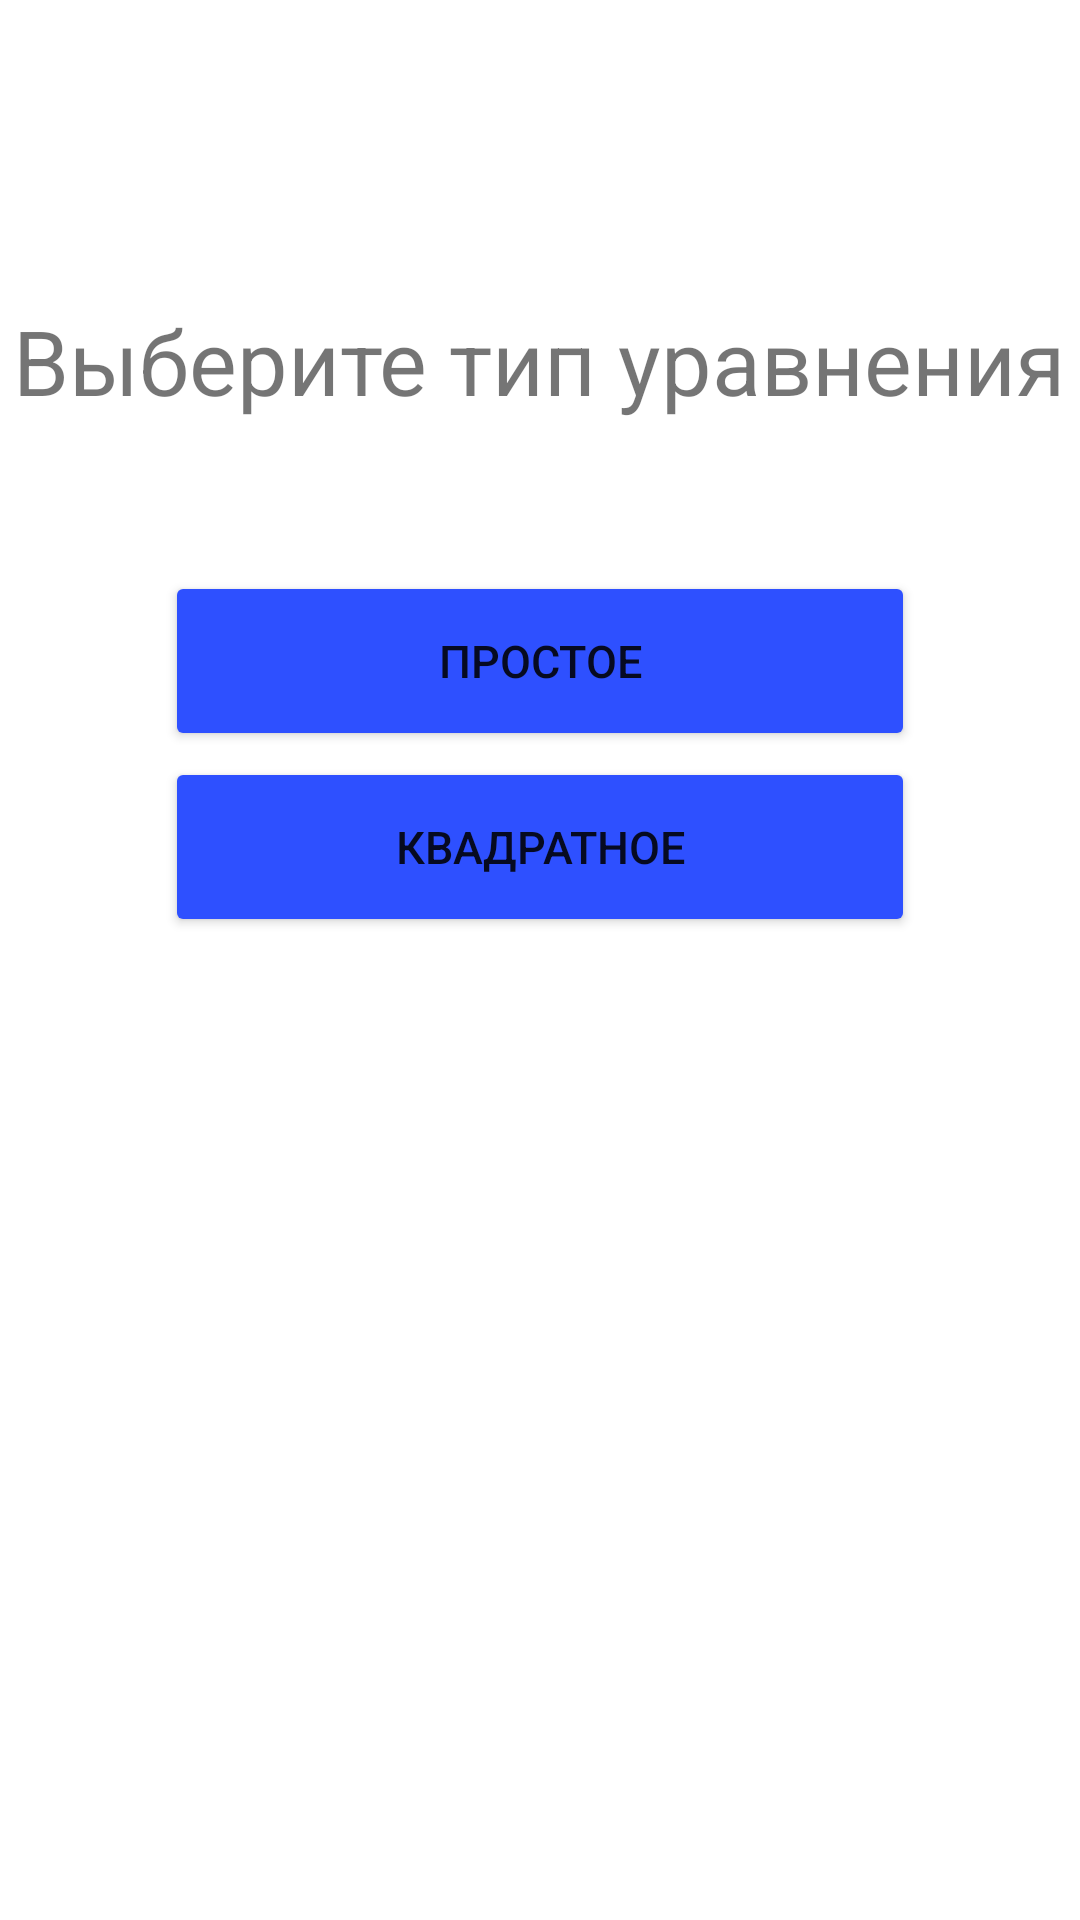

Write the Android layout XML for this screen, with the resource values it uses.
<!-- AndroidManifest.xml: application theme Theme.FinalProject -->
<!-- res/layout/select_equationlvl_activity.xml -->
<?xml version="1.0" encoding="utf-8"?>
<LinearLayout xmlns:android="http://schemas.android.com/apk/res/android"
    xmlns:app="http://schemas.android.com/apk/res-auto"
    xmlns:tools="http://schemas.android.com/tools"
    android:layout_width="match_parent"
    android:layout_height="match_parent"
    android:orientation="vertical"
    tools:context=".StartActivity">

    <TextView
        android:layout_width="wrap_content"
        android:layout_height="wrap_content"
        android:layout_marginTop="100dp"
        android:textStyle="normal"
        android:textSize="30dp"
        android:text="Выберите тип уравнения"
        android:layout_gravity="center"/>
    <Button
        android:layout_marginTop="50dp"
        android:layout_width="250dp"
        android:layout_height="60dp"
        android:layout_gravity="center"
        android:layout_marginBottom="2dp"
        android:id="@+id/button1"
        android:backgroundTint="@color/main"
        android:text="Простое"
        android:textSize="15dp"/>
    <Button
        android:layout_width="250dp"
        android:layout_height="60dp"
        android:layout_gravity="center"
        android:id="@+id/button2"
        android:backgroundTint="@color/main"
        android:layout_marginBottom="2dp"
        android:text="Квадратное"
        android:textSize="15dp"/>



</LinearLayout>
<!-- resources referenced by this layout -->
<resources>
  <color name="main">#2E50FF</color>
  <style name="Theme.FinalProject" parent="Theme.MaterialComponents.DayNight">
          
          <item name="colorPrimary">@color/main</item>
          <item name="colorPrimaryVariant">@color/main</item>
          <item name="colorOnPrimary">@color/white</item>
          
          <item name="colorSecondary">@color/teal_200</item>
          <item name="colorSecondaryVariant">@color/teal_700</item>
          <item name="colorOnSecondary">@color/black</item>
          
          <item name="android:statusBarColor" tools:targetApi="l">?attr/colorPrimaryVariant</item>
          
      </style>
  <color name="white">#FFFFFFFF</color>
  <color name="teal_200">#FF03DAC5</color>
  <color name="teal_700">#FF018786</color>
  <color name="black">#FF000000</color>
</resources>
